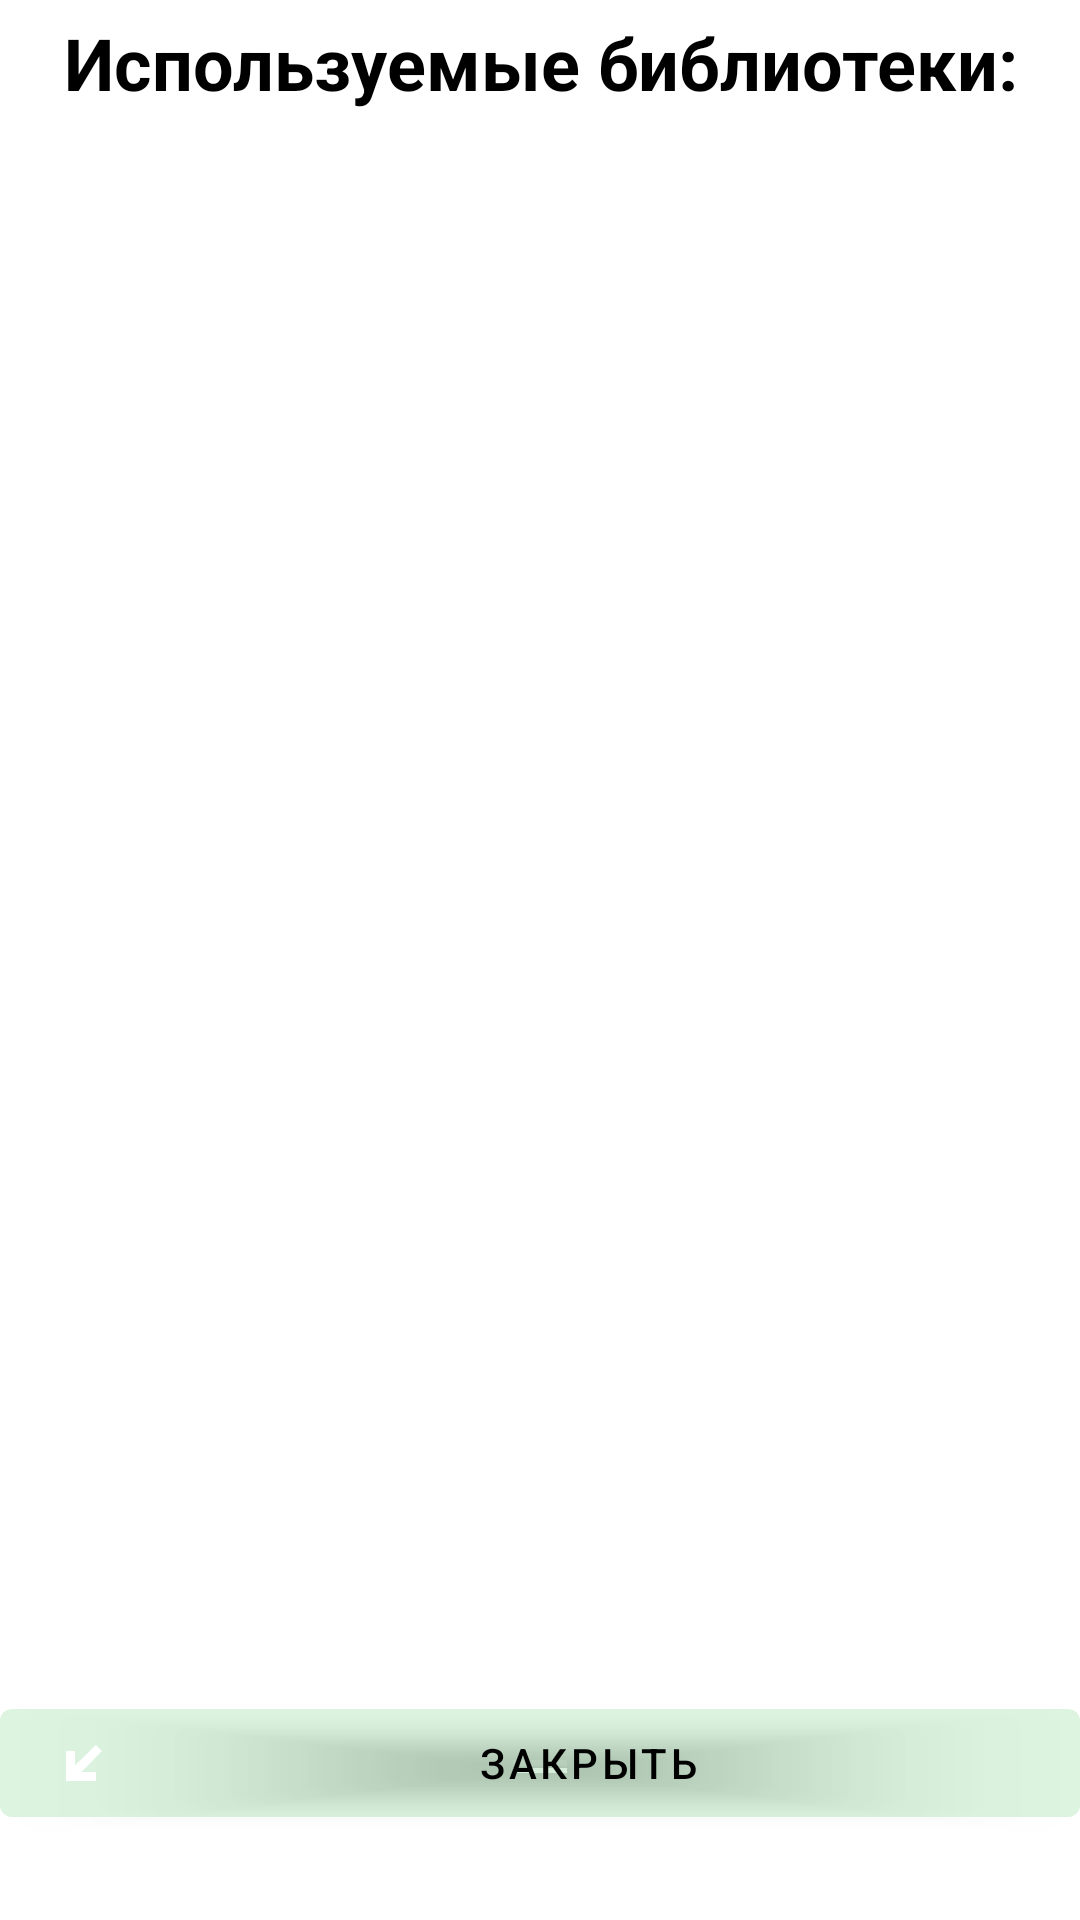

The Android layout XML behind this screen, and the referenced resources:
<!-- AndroidManifest.xml: application theme Theme.PressureDiary -->
<!-- res/layout/fragment_reference.xml -->
<?xml version="1.0" encoding="utf-8"?>
<LinearLayout xmlns:android="http://schemas.android.com/apk/res/android"
    xmlns:tools="http://schemas.android.com/tools"
    xmlns:app="http://schemas.android.com/apk/res-auto"
    android:layout_width="match_parent"
    android:layout_height="match_parent"
    android:background="@color/white"
    android:orientation="vertical"
    tools:context=".ui.settings.reference.ReferenceFragment">

    <TextView
        android:layout_width="match_parent"
        android:layout_height="0dp"
        android:layout_weight="0.5"
        android:textSize="@dimen/size_text_reference"
        android:gravity="center"
        android:textColor="@color/black"
        android:textStyle="bold"
        android:text="@string/libraries_used" />

    <LinearLayout
        android:layout_width="match_parent"
        android:layout_height="0dp"
        android:layout_weight="6"
        android:layout_marginTop="@dimen/default_margin_top_bottom"
        android:layout_marginBottom="@dimen/default_margin_top_bottom">

        <androidx.recyclerview.widget.RecyclerView
            android:id="@+id/references_recycler_view"
            android:layout_width="match_parent"
            android:layout_height="match_parent"
            android:scrollbarStyle="outsideOverlay"
            android:scrollbars="vertical"
            tools:listitem="@layout/item_reference" />

    </LinearLayout>

    <LinearLayout
        android:layout_width="match_parent"
        android:layout_height="0dp"
        android:layout_weight="1"
        android:layout_marginTop="@dimen/default_margin_top_bottom"
        android:layout_marginBottom="@dimen/default_margin_top_bottom">

        <com.google.android.material.button.MaterialButton
            android:id="@+id/exit_button"
            android:layout_width="match_parent"
            android:layout_height="wrap_content"
            android:onClick="ClickButton"
            android:text="@string/close"
            android:textColor="@color/black"
            android:layout_marginTop="@dimen/default_margin"
            android:layout_marginBottom="@dimen/default_margin"
            android:drawableLeft="@drawable/ic_exit_fragment_24"
            android:textSize="@dimen/size_text_button"
            app:backgroundTint="@color/translucent_black_grey" />

    </LinearLayout>


</LinearLayout>
<!-- res/layout/item_reference.xml (included above) -->
<?xml version="1.0" encoding="utf-8"?>
<com.google.android.material.card.MaterialCardView xmlns:android="http://schemas.android.com/apk/res/android"
    android:layout_width="match_parent"
    android:layout_height="wrap_content"
    android:layout_gravity="center_horizontal"
    android:layout_marginStart="@dimen/margin_other"
    android:layout_marginTop="@dimen/default_margin_top_bottom"
    android:layout_marginEnd="@dimen/margin_other"
    android:layout_marginBottom="@dimen/default_margin_top_bottom"
    android:background="@drawable/border"
    android:backgroundTint="?attr/bp_details_background"
    android:clickable="true"
    android:focusable="true">

    <LinearLayout
        android:layout_width="match_parent"
        android:layout_height="match_parent"
        android:layout_margin="@dimen/margin_not_standard"
        android:gravity="center"
        android:orientation="vertical">

        <androidx.appcompat.widget.AppCompatImageView
            android:id="@+id/logo_image_view"
            android:layout_width="match_parent"
            android:layout_height="@dimen/height_reference_image_view"
            android:layout_gravity="end"
            android:adjustViewBounds="true"
            android:scaleType="fitXY" />

        <TextView
            android:id="@+id/name_text_view"
            android:layout_width="match_parent"
            android:layout_height="wrap_content"
            android:gravity="center"
            android:text="@string/library_name"
            android:textColor="?attr/default_text"
            android:textSize="@dimen/default_text"
            android:textStyle="bold" />

        <TextView
            android:id="@+id/link_text_view"
            android:layout_width="wrap_content"
            android:layout_height="wrap_content"
            android:gravity="center"
            android:text="@string/link"
            android:clickable="true"
            android:textColor="?attr/link_text"
            android:textSize="@dimen/default_description_text" />

            <TextView
                android:id="@+id/description_text_view"
                android:layout_width="match_parent"
                android:layout_height="wrap_content"
                android:gravity="center"
                android:text="@string/description"
                android:textColor="?attr/default_text"
                android:textSize="@dimen/default_description_text"
                android:autoLink="web"
                android:textStyle="italic" />

    </LinearLayout>

</com.google.android.material.card.MaterialCardView>
<!-- resources referenced by this layout -->
<resources>
  <color name="black">#FF000000</color>
  <color name="translucent_black_grey">#2A2BBC43</color>
  <color name="white">#FFFFFFFF</color>
  <dimen name="default_description_text">16sp</dimen>
  <dimen name="default_margin">10dp</dimen>
  <dimen name="default_margin_top_bottom">2dp</dimen>
  <dimen name="default_text">18sp</dimen>
  <dimen name="height_reference_image_view">50dp</dimen>
  <dimen name="margin_not_standard">7dp</dimen>
  <dimen name="margin_other">5dp</dimen>
  <dimen name="size_text_button">14sp</dimen>
  <dimen name="size_text_reference">24sp</dimen>
  <!-- drawable border (drawable) -->
  <?xml version="1.0" encoding="utf-8"?>
  <shape xmlns:android="http://schemas.android.com/apk/res/android"
      android:shape="rectangle">
      <stroke
          android:width="5dip"
          android:color="@color/black" />
  </shape>
  <!-- drawable ic_exit_fragment_24 (drawable) -->
  <vector android:height="24dp" android:tint="?attr/ic_background"
      android:viewportHeight="24" android:viewportWidth="24"
      android:width="24dp" xmlns:android="http://schemas.android.com/apk/res/android">
      <path android:fillColor="@android:color/white" android:pathData="M16,18H6V8h3v4.77L15.98,6 18,8.03 11.15,15H16v3z"/>
  </vector>
  <string name="close">Закрыть</string>
  <string name="description">Описание</string>
  <string name="libraries_used">Используемые библиотеки:</string>
  <string name="library_name">Название библиотеки</string>
  <string name="link">Ссылка</string>
  <style name="Theme.PressureDiary" parent="Theme.MaterialComponents.DayNight.DarkActionBar">
          
          <item name="colorPrimary">@color/purple_500</item>
          <item name="colorPrimaryVariant">@color/purple_700</item>
          <item name="colorOnPrimary">@color/white</item>
          
          <item name="colorSecondary">@color/teal_200</item>
          <item name="colorSecondaryVariant">@color/teal_700</item>
          <item name="colorOnSecondary">@color/black</item>
          
          <item name="android:statusBarColor" tools:targetApi="l">?attr/colorPrimaryVariant</item>
          
      </style>
  <color name="purple_500">#FF6200EE</color>
  <color name="purple_700">#FF3700B3</color>
  <color name="teal_200">#FF03DAC5</color>
  <color name="teal_700">#FF018786</color>
</resources>
